Dataset: Banana Disease Recognition (GitHub, kavitha-35/Banana-Leaf-Disease-Detection). Classes: banana black sigatoka disease, banana bract mosaic virus disease, banana healthy leaf, banana insect pest disease, banana moko disease, banana panama disease, banana yellow sigatoka disease.

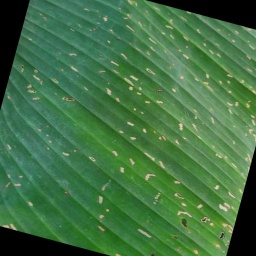
Label: banana insect pest disease

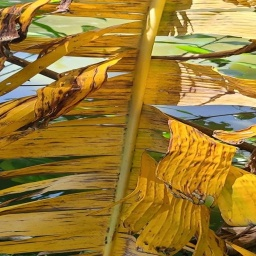
Label: banana panama disease

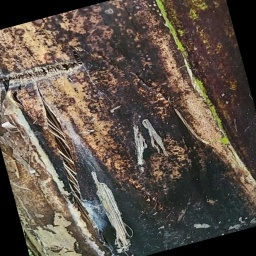
Label: banana bract mosaic virus disease

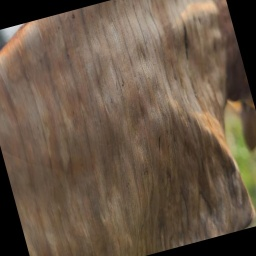
Label: banana moko disease

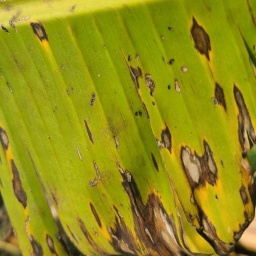
Label: banana yellow sigatoka disease

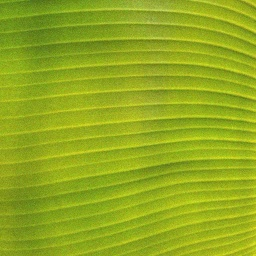
Label: banana healthy leaf
